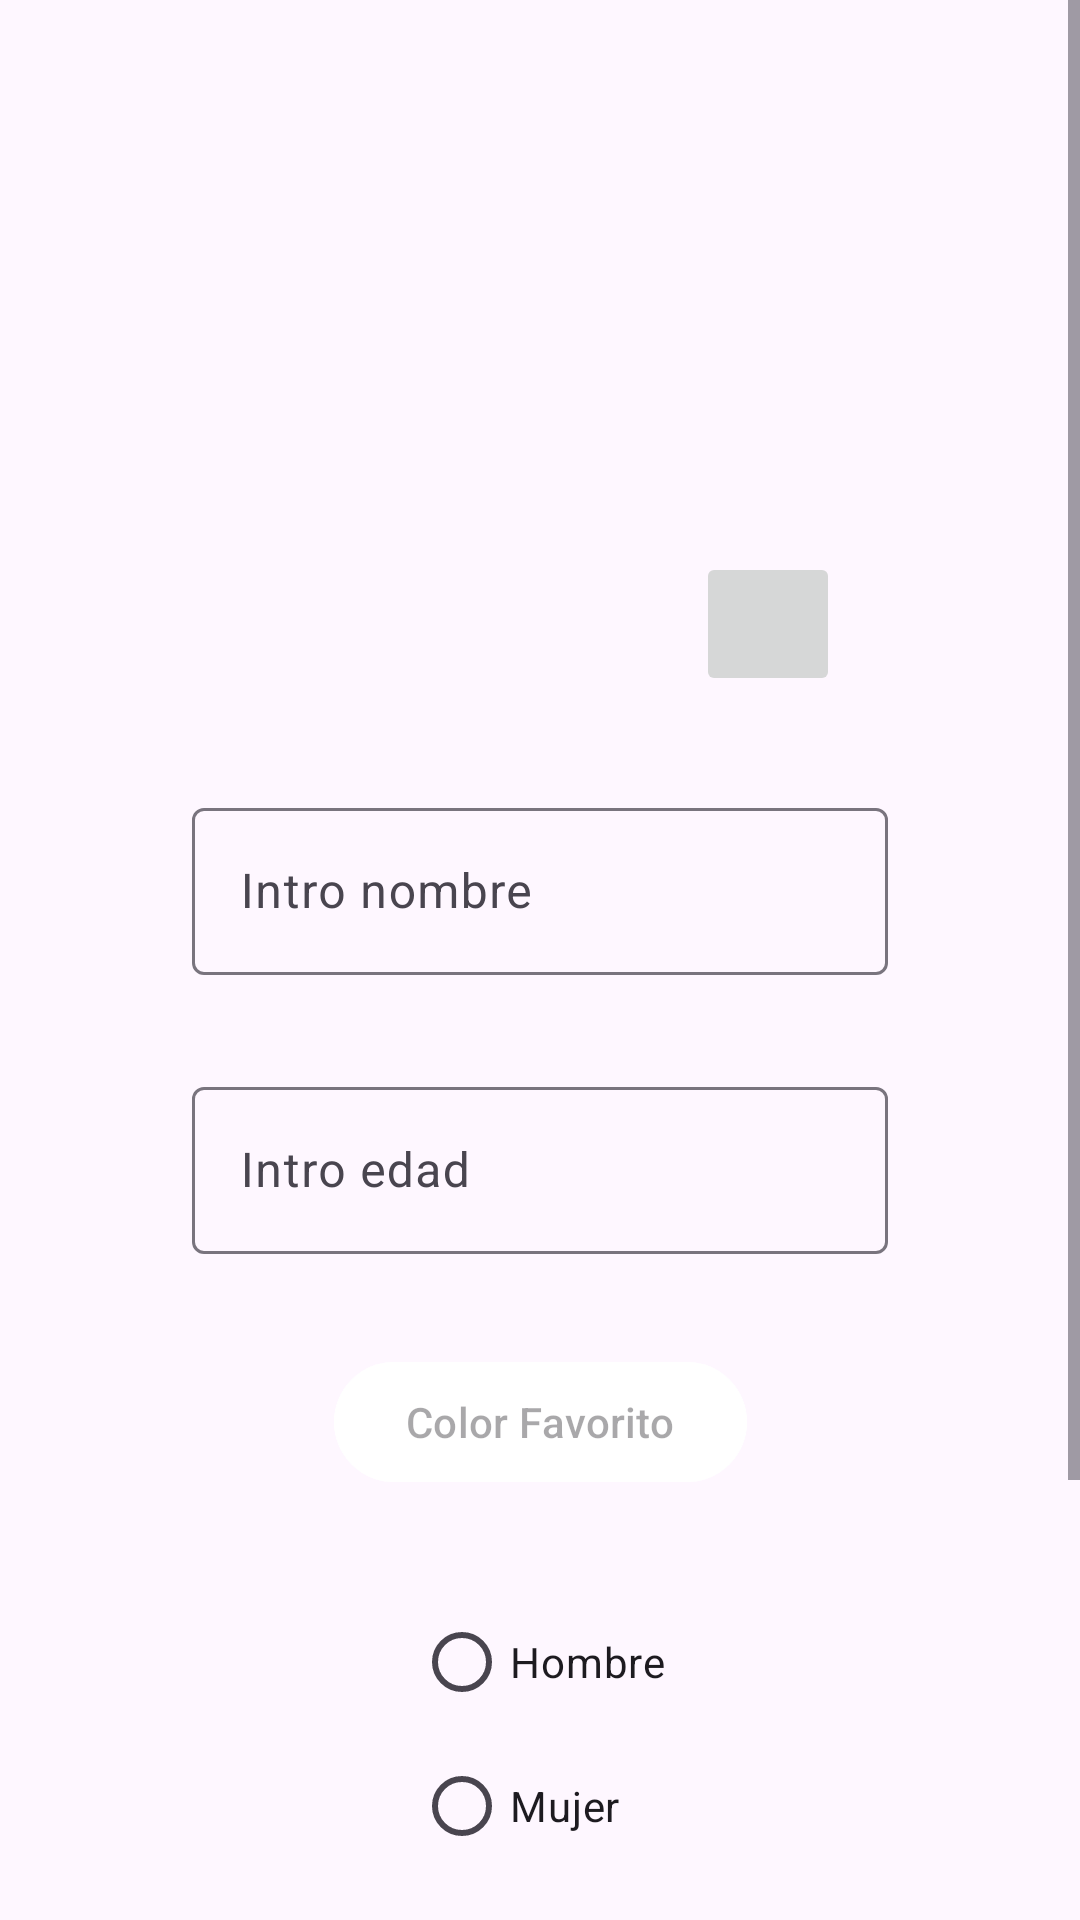

The Android layout XML behind this screen, and the referenced resources:
<!-- AndroidManifest.xml: activity theme Theme.AdfProfe.SinBarra -->
<!-- res/layout/activity_formulario.xml -->
<?xml version="1.0" encoding="utf-8"?>
<ScrollView
    xmlns:android="http://schemas.android.com/apk/res/android"
    xmlns:app="http://schemas.android.com/apk/res-auto"
    xmlns:tools="http://schemas.android.com/tools"
    android:id="@+id/main"
    android:layout_width="match_parent"
    android:layout_height="match_parent"
    tools:context=".FormularioActivity">
<androidx.constraintlayout.widget.ConstraintLayout
    android:layout_width="match_parent"
    android:layout_height="match_parent">

    <FrameLayout
        android:id="@+id/marcoFoto"
        android:layout_width="200dp"
        android:layout_height="200dp"
        android:layout_marginTop="32dp"
        app:layout_constraintEnd_toEndOf="parent"
        app:layout_constraintStart_toStartOf="parent"
        app:layout_constraintTop_toTopOf="parent">

        <ImageView
            android:id="@+id/imagenFormulario"
            android:layout_width="200dp"
            android:layout_height="200dp"
            app:layout_constraintEnd_toEndOf="parent"
            app:layout_constraintStart_toStartOf="parent"
            app:layout_constraintTop_toTopOf="parent"
            app:srcCompat="@drawable/ic_launcher_background" />

        <ImageButton
            android:layout_gravity="bottom|right"
            android:id="@+id/imagenCargarFoto"
            android:layout_width="48dp"
            android:layout_height="48dp"
            app:srcCompat="@drawable/outline_folder_open_24" />


    </FrameLayout>


    <com.google.android.material.textfield.TextInputLayout
        android:id="@+id/tilnombre"
        android:layout_width="match_parent"
        android:layout_height="wrap_content"
        android:layout_marginTop="32dp"
        android:layout_marginStart="64dp"
        android:layout_marginEnd="64dp"
        app:layout_constraintEnd_toEndOf="parent"
        app:layout_constraintStart_toStartOf="parent"
        app:layout_constraintTop_toBottomOf="@+id/marcoFoto">

        <com.google.android.material.textfield.TextInputEditText
            android:id="@+id/editTextNombreFormulario"
            android:layout_gravity="center"
            android:hint="Intro nombre"
            android:layout_width="match_parent"
            android:layout_height="wrap_content" />

    </com.google.android.material.textfield.TextInputLayout>


    <com.google.android.material.textfield.TextInputLayout
        android:id="@+id/tiledad"
        android:layout_width="match_parent"
        android:layout_height="wrap_content"
        android:layout_marginTop="32dp"
        android:layout_marginStart="64dp"
        android:layout_marginEnd="64dp"
        app:layout_constraintEnd_toEndOf="parent"
        app:layout_constraintStart_toStartOf="parent"
        app:layout_constraintTop_toBottomOf="@+id/tilnombre">

        <com.google.android.material.textfield.TextInputEditText
            android:id="@+id/editTextEdadFormulario"
            android:layout_gravity="center"
            android:hint="Intro edad"
            android:inputType="number"
            android:layout_width="match_parent"
            android:layout_height="wrap_content" />

    </com.google.android.material.textfield.TextInputLayout>

    
    <Button
        android:onClick="seleccionarColorFavorito"
        android:id="@+id/colorFavorito"
        android:layout_width="wrap_content"
        android:layout_height="wrap_content"
        android:layout_marginTop="32dp"
        android:hint="Color Favorito"
        android:backgroundTint="@color/white"
        app:layout_constraintEnd_toEndOf="parent"
        app:layout_constraintStart_toStartOf="parent"
        app:layout_constraintTop_toBottomOf="@+id/tiledad" />

    <RadioGroup
        android:id="@+id/radioGroup"
        android:layout_width="wrap_content"
        android:layout_height="wrap_content"
        android:layout_marginTop="32dp"
        app:layout_constraintEnd_toEndOf="parent"
        app:layout_constraintStart_toStartOf="parent"
        app:layout_constraintTop_toBottomOf="@+id/colorFavorito">

        <RadioButton
            android:id="@+id/radioButtonHombre"
            android:layout_width="wrap_content"
            android:layout_height="wrap_content"
            android:text="Hombre" />

        <RadioButton
            android:id="@+id/radioButtonMujer"
            android:layout_width="wrap_content"
            android:layout_height="wrap_content"
            android:text="Mujer" />

    </RadioGroup>

    <CheckBox
        android:id="@+id/checkBox"
        android:layout_width="wrap_content"
        android:layout_height="wrap_content"
        android:layout_marginTop="32dp"
        android:text="Soy mayor de edad"
        app:layout_constraintEnd_toEndOf="parent"
        app:layout_constraintStart_toStartOf="parent"
        app:layout_constraintTop_toBottomOf="@+id/radioGroup" />

    <Button
        android:id="@+id/button5"
        android:layout_width="wrap_content"
        android:layout_height="wrap_content"
        android:layout_marginTop="24dp"
        android:onClick="mostrarInfoFormulario"
        android:text="GUARDAR"
        app:layout_constraintEnd_toEndOf="parent"
        app:layout_constraintStart_toStartOf="parent"
        app:layout_constraintTop_toBottomOf="@+id/checkBox" />

    <Button
        android:id="@+id/button2"
        android:layout_width="wrap_content"
        android:layout_height="wrap_content"
        android:layout_marginTop="4dp"
        android:onClick="borrarUsuarioPrefs"
        android:text="BORRAR"
        app:layout_constraintEnd_toEndOf="parent"
        app:layout_constraintStart_toStartOf="parent"
        app:layout_constraintTop_toBottomOf="@+id/button5" />
</androidx.constraintlayout.widget.ConstraintLayout>
</ScrollView>
<!-- resources referenced by this layout -->
<resources>
  <color name="white">#FFFFFFFF</color>
  <style name="Theme.AdfProfe.SinBarra" parent="Theme.Material3.DayNight.NoActionBar" />
</resources>
